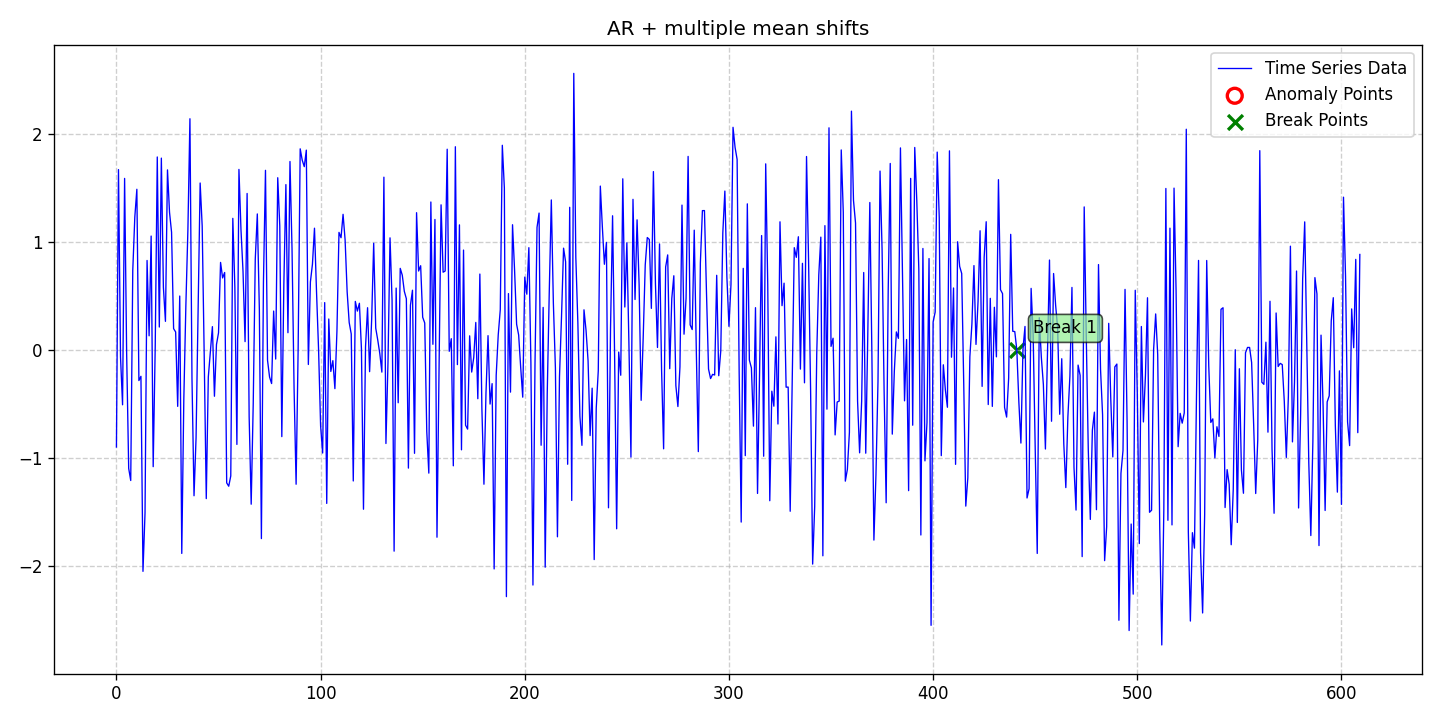

The file beside this chart, header and first rows:
date, data, stationary, det_lin_up, det_lin_down, det_quad, det_cubic, det_exp, det_damped, stoc_trend, volatility, single_seas, multiple_seas, point_anom_single, point_anom_multi, collect_anom, context_anom, mean_shift, var_shift, trend_shift, point_anom_count, point_anom_location, point_anom_point, collect_anom_count
2020-01-01, -0.8997, 0, 0, 0, 0, 0, 0, 0, 0, 0, 0, 0, 0, 0, 0, 0, 1, 0, 0, 0, none, , 0
2020-01-02, 1.668, 0, 0, 0, 0, 0, 0, 0, 0, 0, 0, 0, 0, 0, 0, 0, 1, 0, 0, 0, none, , 0
2020-01-03, -0.06764, 0, 0, 0, 0, 0, 0, 0, 0, 0, 0, 0, 0, 0, 0, 0, 1, 0, 0, 0, none, , 0
2020-01-04, -0.5089, 0, 0, 0, 0, 0, 0, 0, 0, 0, 0, 0, 0, 0, 0, 0, 1, 0, 0, 0, none, , 0
2020-01-05, 1.586, 0, 0, 0, 0, 0, 0, 0, 0, 0, 0, 0, 0, 0, 0, 0, 1, 0, 0, 0, none, , 0
2020-01-06, -0.03148, 0, 0, 0, 0, 0, 0, 0, 0, 0, 0, 0, 0, 0, 0, 0, 1, 0, 0, 0, none, , 0
2020-01-07, -1.097, 0, 0, 0, 0, 0, 0, 0, 0, 0, 0, 0, 0, 0, 0, 0, 1, 0, 0, 0, none, , 0
2020-01-08, -1.21, 0, 0, 0, 0, 0, 0, 0, 0, 0, 0, 0, 0, 0, 0, 0, 1, 0, 0, 0, none, , 0
2020-01-09, 0.735, 0, 0, 0, 0, 0, 0, 0, 0, 0, 0, 0, 0, 0, 0, 0, 1, 0, 0, 0, none, , 0
2020-01-10, 1.229, 0, 0, 0, 0, 0, 0, 0, 0, 0, 0, 0, 0, 0, 0, 0, 1, 0, 0, 0, none, , 0
2020-01-11, 1.486, 0, 0, 0, 0, 0, 0, 0, 0, 0, 0, 0, 0, 0, 0, 0, 1, 0, 0, 0, none, , 0
2020-01-12, -0.2845, 0, 0, 0, 0, 0, 0, 0, 0, 0, 0, 0, 0, 0, 0, 0, 1, 0, 0, 0, none, , 0
2020-01-13, -0.2454, 0, 0, 0, 0, 0, 0, 0, 0, 0, 0, 0, 0, 0, 0, 0, 1, 0, 0, 0, none, , 0
2020-01-14, -2.051, 0, 0, 0, 0, 0, 0, 0, 0, 0, 0, 0, 0, 0, 0, 0, 1, 0, 0, 0, none, , 0
2020-01-15, -1.51, 0, 0, 0, 0, 0, 0, 0, 0, 0, 0, 0, 0, 0, 0, 0, 1, 0, 0, 0, none, , 0
2020-01-16, 0.827, 0, 0, 0, 0, 0, 0, 0, 0, 0, 0, 0, 0, 0, 0, 0, 1, 0, 0, 0, none, , 0
2020-01-17, 0.1296, 0, 0, 0, 0, 0, 0, 0, 0, 0, 0, 0, 0, 0, 0, 0, 1, 0, 0, 0, none, , 0
2020-01-18, 1.053, 0, 0, 0, 0, 0, 0, 0, 0, 0, 0, 0, 0, 0, 0, 0, 1, 0, 0, 0, none, , 0
2020-01-19, -1.082, 0, 0, 0, 0, 0, 0, 0, 0, 0, 0, 0, 0, 0, 0, 0, 1, 0, 0, 0, none, , 0
2020-01-20, 0.03574, 0, 0, 0, 0, 0, 0, 0, 0, 0, 0, 0, 0, 0, 0, 0, 1, 0, 0, 0, none, , 0
2020-01-21, 1.785, 0, 0, 0, 0, 0, 0, 0, 0, 0, 0, 0, 0, 0, 0, 0, 1, 0, 0, 0, none, , 0
2020-01-22, 0.2108, 0, 0, 0, 0, 0, 0, 0, 0, 0, 0, 0, 0, 0, 0, 0, 1, 0, 0, 0, none, , 0
2020-01-23, 1.774, 0, 0, 0, 0, 0, 0, 0, 0, 0, 0, 0, 0, 0, 0, 0, 1, 0, 0, 0, none, , 0
2020-01-24, 0.5788, 0, 0, 0, 0, 0, 0, 0, 0, 0, 0, 0, 0, 0, 0, 0, 1, 0, 0, 0, none, , 0
2020-01-25, 0.2635, 0, 0, 0, 0, 0, 0, 0, 0, 0, 0, 0, 0, 0, 0, 0, 1, 0, 0, 0, none, , 0
2020-01-26, 1.666, 0, 0, 0, 0, 0, 0, 0, 0, 0, 0, 0, 0, 0, 0, 0, 1, 0, 0, 0, none, , 0
2020-01-27, 1.273, 0, 0, 0, 0, 0, 0, 0, 0, 0, 0, 0, 0, 0, 0, 0, 1, 0, 0, 0, none, , 0
2020-01-28, 1.088, 0, 0, 0, 0, 0, 0, 0, 0, 0, 0, 0, 0, 0, 0, 0, 1, 0, 0, 0, none, , 0
2020-01-29, 0.1958, 0, 0, 0, 0, 0, 0, 0, 0, 0, 0, 0, 0, 0, 0, 0, 1, 0, 0, 0, none, , 0
2020-01-30, 0.1653, 0, 0, 0, 0, 0, 0, 0, 0, 0, 0, 0, 0, 0, 0, 0, 1, 0, 0, 0, none, , 0
2020-01-31, -0.5234, 0, 0, 0, 0, 0, 0, 0, 0, 0, 0, 0, 0, 0, 0, 0, 1, 0, 0, 0, none, , 0
2020-02-01, 0.4979, 0, 0, 0, 0, 0, 0, 0, 0, 0, 0, 0, 0, 0, 0, 0, 1, 0, 0, 0, none, , 0
2020-02-02, -1.885, 0, 0, 0, 0, 0, 0, 0, 0, 0, 0, 0, 0, 0, 0, 0, 1, 0, 0, 0, none, , 0
2020-02-03, -0.4585, 0, 0, 0, 0, 0, 0, 0, 0, 0, 0, 0, 0, 0, 0, 0, 1, 0, 0, 0, none, , 0
2020-02-04, 0.4055, 0, 0, 0, 0, 0, 0, 0, 0, 0, 0, 0, 0, 0, 0, 0, 1, 0, 0, 0, none, , 0
2020-02-05, 1.11, 0, 0, 0, 0, 0, 0, 0, 0, 0, 0, 0, 0, 0, 0, 0, 1, 0, 0, 0, none, , 0
2020-02-06, 2.139, 0, 0, 0, 0, 0, 0, 0, 0, 0, 0, 0, 0, 0, 0, 0, 1, 0, 0, 0, none, , 0
2020-02-07, -0.2661, 0, 0, 0, 0, 0, 0, 0, 0, 0, 0, 0, 0, 0, 0, 0, 1, 0, 0, 0, none, , 0
2020-02-08, -1.351, 0, 0, 0, 0, 0, 0, 0, 0, 0, 0, 0, 0, 0, 0, 0, 1, 0, 0, 0, none, , 0
2020-02-09, -0.814, 0, 0, 0, 0, 0, 0, 0, 0, 0, 0, 0, 0, 0, 0, 0, 1, 0, 0, 0, none, , 0
2020-02-10, 0.3439, 0, 0, 0, 0, 0, 0, 0, 0, 0, 0, 0, 0, 0, 0, 0, 1, 0, 0, 0, none, , 0
2020-02-11, 1.544, 0, 0, 0, 0, 0, 0, 0, 0, 0, 0, 0, 0, 0, 0, 0, 1, 0, 0, 0, none, , 0
2020-02-12, 1.146, 0, 0, 0, 0, 0, 0, 0, 0, 0, 0, 0, 0, 0, 0, 0, 1, 0, 0, 0, none, , 0
2020-02-13, -0.06877, 0, 0, 0, 0, 0, 0, 0, 0, 0, 0, 0, 0, 0, 0, 0, 1, 0, 0, 0, none, , 0
2020-02-14, -1.377, 0, 0, 0, 0, 0, 0, 0, 0, 0, 0, 0, 0, 0, 0, 0, 1, 0, 0, 0, none, , 0
2020-02-15, -0.2518, 0, 0, 0, 0, 0, 0, 0, 0, 0, 0, 0, 0, 0, 0, 0, 1, 0, 0, 0, none, , 0
2020-02-16, -0.01328, 0, 0, 0, 0, 0, 0, 0, 0, 0, 0, 0, 0, 0, 0, 0, 1, 0, 0, 0, none, , 0
2020-02-17, 0.2144, 0, 0, 0, 0, 0, 0, 0, 0, 0, 0, 0, 0, 0, 0, 0, 1, 0, 0, 0, none, , 0
2020-02-18, -0.4298, 0, 0, 0, 0, 0, 0, 0, 0, 0, 0, 0, 0, 0, 0, 0, 1, 0, 0, 0, none, , 0
2020-02-19, 0.04941, 0, 0, 0, 0, 0, 0, 0, 0, 0, 0, 0, 0, 0, 0, 0, 1, 0, 0, 0, none, , 0
2020-02-20, 0.1574, 0, 0, 0, 0, 0, 0, 0, 0, 0, 0, 0, 0, 0, 0, 0, 1, 0, 0, 0, none, , 0
2020-02-21, 0.809, 0, 0, 0, 0, 0, 0, 0, 0, 0, 0, 0, 0, 0, 0, 0, 1, 0, 0, 0, none, , 0
2020-02-22, 0.6653, 0, 0, 0, 0, 0, 0, 0, 0, 0, 0, 0, 0, 0, 0, 0, 1, 0, 0, 0, none, , 0
2020-02-23, 0.7158, 0, 0, 0, 0, 0, 0, 0, 0, 0, 0, 0, 0, 0, 0, 0, 1, 0, 0, 0, none, , 0
2020-02-24, -1.232, 0, 0, 0, 0, 0, 0, 0, 0, 0, 0, 0, 0, 0, 0, 0, 1, 0, 0, 0, none, , 0
2020-02-25, -1.263, 0, 0, 0, 0, 0, 0, 0, 0, 0, 0, 0, 0, 0, 0, 0, 1, 0, 0, 0, none, , 0
2020-02-26, -1.167, 0, 0, 0, 0, 0, 0, 0, 0, 0, 0, 0, 0, 0, 0, 0, 1, 0, 0, 0, none, , 0
2020-02-27, 1.217, 0, 0, 0, 0, 0, 0, 0, 0, 0, 0, 0, 0, 0, 0, 0, 1, 0, 0, 0, none, , 0
2020-02-28, 0.5783, 0, 0, 0, 0, 0, 0, 0, 0, 0, 0, 0, 0, 0, 0, 0, 1, 0, 0, 0, none, , 0
2020-02-29, -0.8757, 0, 0, 0, 0, 0, 0, 0, 0, 0, 0, 0, 0, 0, 0, 0, 1, 0, 0, 0, none, , 0
... 550 more rows
